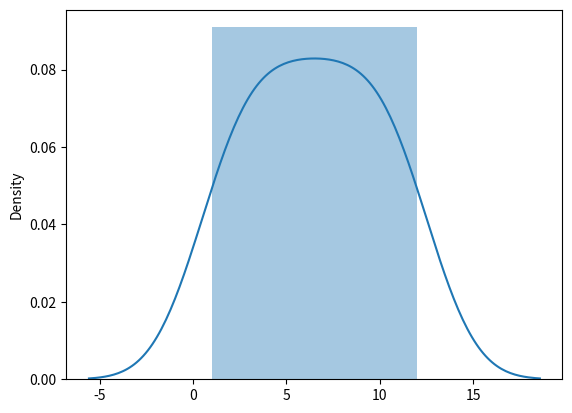

Generate this figure with matplotlib:
import seaborn as sns

import matplotlib.pyplot as plt
sns.distplot([1,2,3,4,5,6,7,8,9,10,11,12],hist=True)
plt.show()

